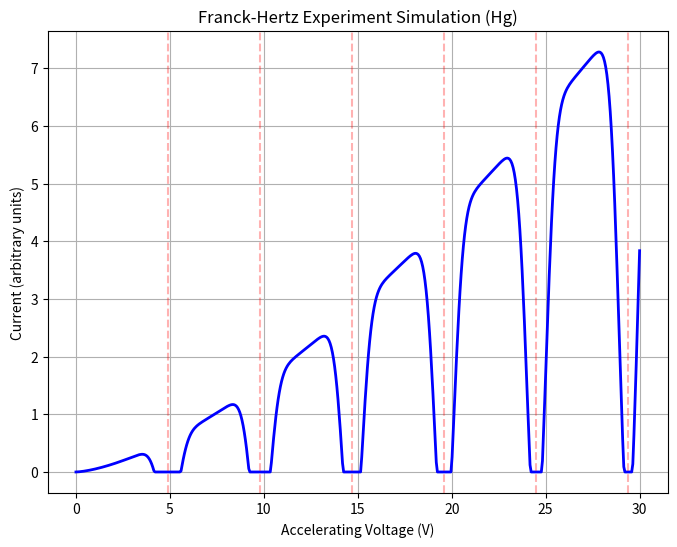

Write the Python code that produced this figure.
%matplotlib inline
import numpy as np
import matplotlib.pyplot as plt

def franck_hertz(V):
    # Simulated current for Franck-Hertz experiment (Hg atoms, E_exc ~ 4.9 eV)
    E_exc = 4.9
    
    # Base current
    I = V**1.5 * 0.05 
    
    # Dips due to inelastic collisions
    for i in range(1, int(max(V)/E_exc) + 1):
        center = i * E_exc
        width = 0.5
        depth = 0.3 * V
        dip = depth * np.exp(-((V - center)**2) / (2 * width**2))
        I = I - dip
        
    I = np.maximum(I, 0)
    return I

def plot_franck_hertz():
    V = np.linspace(0, 30, 500)
    I = franck_hertz(V)
    
    plt.figure(figsize=(8, 6))
    plt.plot(V, I, 'b-', linewidth=2)
    plt.xlabel('Accelerating Voltage (V)')
    plt.ylabel('Current (arbitrary units)')
    plt.title('Franck-Hertz Experiment Simulation (Hg)')
    
    for i in range(1, 7):
        plt.axvline(i * 4.9, color='r', linestyle='--', alpha=0.3)
        
    plt.grid(True)
    plt.show()

if __name__ == "__main__":
    plot_franck_hertz()
